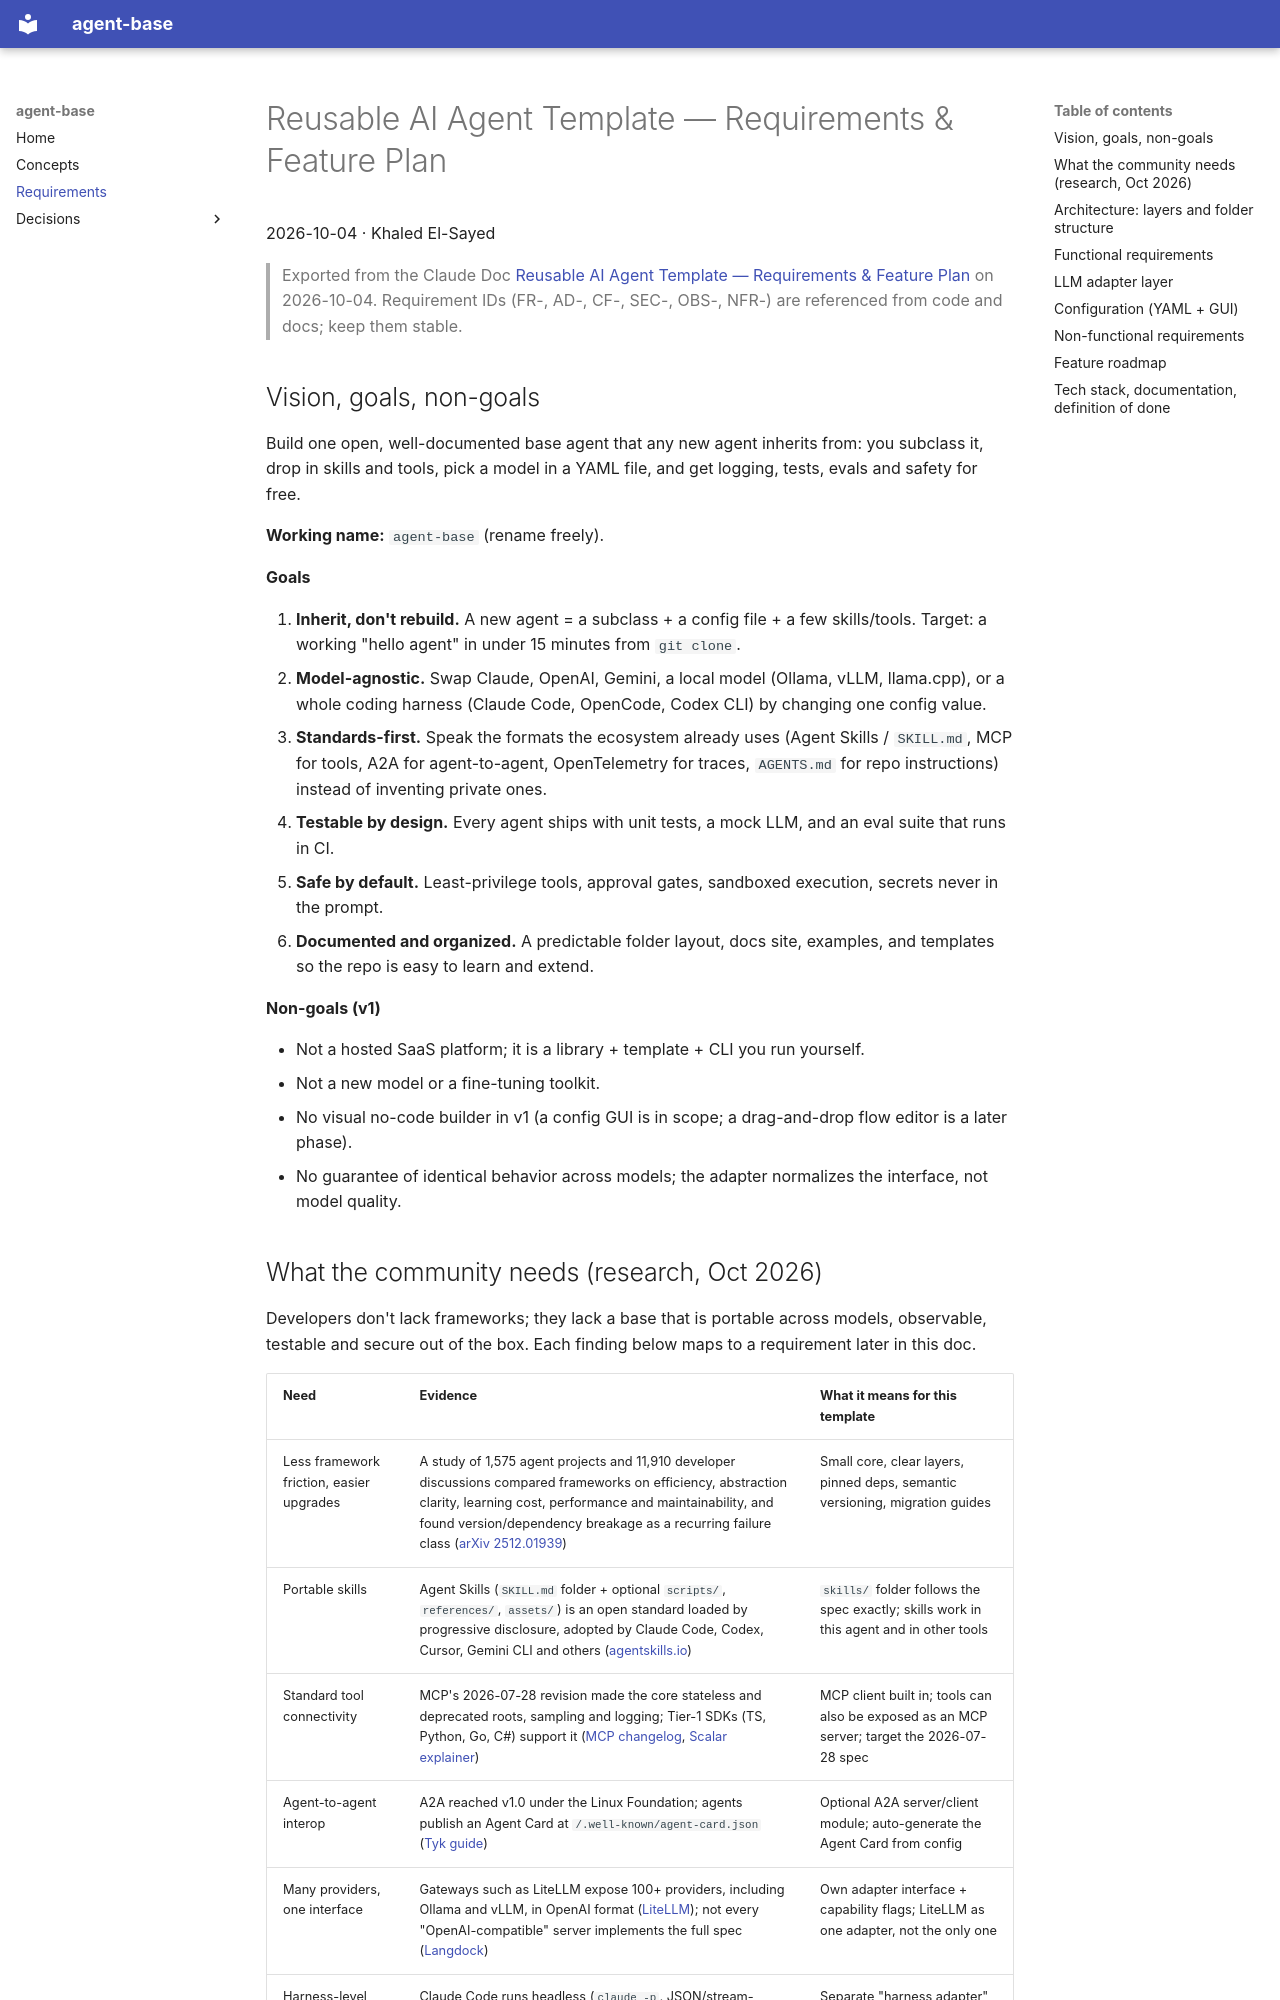

repository: t0ti20/Ai_Agent · page: requirements/index.html · generator: mkdocs

# Reusable AI Agent Template — Requirements & Feature Plan

2026-10-04 · Khaled El-Sayed

> Exported from the Claude Doc [Reusable AI Agent Template — Requirements & Feature Plan](https://claude.ai/artifact/Wz96foq2S2Pq1gzD4JRKwq) on 2026-10-04. Requirement IDs (FR-, AD-, CF-, SEC-, OBS-, NFR-) are referenced from code and docs; keep them stable.

## Vision, goals, non-goals

Build one open, well-documented base agent that any new agent inherits from: you subclass it, drop in skills and tools, pick a model in a YAML file, and get logging, tests, evals and safety for free.

**Working name:** `agent-base` (rename freely).

**Goals**

1. **Inherit, don't rebuild.** A new agent = a subclass + a config file + a few skills/tools. Target: a working "hello agent" in under 15 minutes from `git clone`.
2. **Model-agnostic.** Swap Claude, OpenAI, Gemini, a local model (Ollama, vLLM, llama.cpp), or a whole coding harness (Claude Code, OpenCode, Codex CLI) by changing one config value.
3. **Standards-first.** Speak the formats the ecosystem already uses (Agent Skills / `SKILL.md`, MCP for tools, A2A for agent-to-agent, OpenTelemetry for traces, `AGENTS.md` for repo instructions) instead of inventing private ones.
4. **Testable by design.** Every agent ships with unit tests, a mock LLM, and an eval suite that runs in CI.
5. **Safe by default.** Least-privilege tools, approval gates, sandboxed execution, secrets never in the prompt.
6. **Documented and organized.** A predictable folder layout, docs site, examples, and templates so the repo is easy to learn and extend.

**Non-goals (v1)**

- Not a hosted SaaS platform; it is a library + template + CLI you run yourself.
- Not a new model or a fine-tuning toolkit.
- No visual no-code builder in v1 (a config GUI is in scope; a drag-and-drop flow editor is a later phase).
- No guarantee of identical behavior across models; the adapter normalizes the interface, not model quality.
